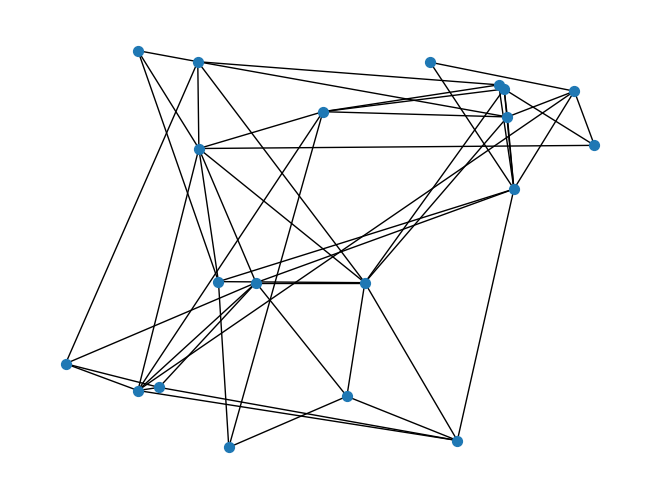

The matplotlib source for this figure: (Note: this script raises an exception after producing the figure.)
import math
import random 
import pandas as pd
import networkx as nx
import matplotlib.pyplot as plt

rand_seed = 13 #13, 47, 50
num_vertices = 20
probs = [19.5]

df = pd.DataFrame(columns = ['rand_seed', 'num_vertices', 'prob_base_num', 'avg_deg'])

for p in probs:

    # Set random seed
    random.seed(rand_seed)

    # Create graph
    G = nx.Graph()
    x_axis = {}
    y_axis = {}
    for i in range(0, num_vertices):
        x_axis[i] = round(random.random(), 3)
        y_axis[i] = round(random.random(), 3)
        G.add_node(i)

    nx.set_node_attributes(G, x_axis, name='x_axis')
    nx.set_node_attributes(G, y_axis, name='y_axis')

    # Create edges between points based on distance and probability
    for i in range(0, num_vertices): # Go from 0 to n-1
        for j in range(i+1, num_vertices): # Go from i+1 to n-1
            u = (G.nodes()[i]['x_axis'], G.nodes()[i]['y_axis'])
            v = (G.nodes()[j]['x_axis'], G.nodes()[j]['y_axis'])

            # Find distance between points
            distance = math.dist(u, v)
            
            # Generate probability if an edge exists
            prob = p**(-distance)
            r = random.random()
            if r < prob: # create an edge
                G.add_edge(i, j)
    
    # Creating a table to understand avg degree
    # avg_deg = 2 * G.number_of_edges() / G.number_of_nodes()
    # df.loc[len(df)] = [rand_seed, num_vertices, p, avg_deg]

    # Create a dictionary of node positions to plot a figure
    node_locations = {v: (float(G.nodes()[v]['x_axis']), float(G.nodes()[v]['y_axis'])) for v in G.nodes()}
    nx.draw(G, node_size = 50, pos = node_locations)
    plt.savefig(f'imgs/model_one/{num_vertices}-{rand_seed}-{p}.png')

# df.to_csv("model_one.csv", header=True, index = False)
